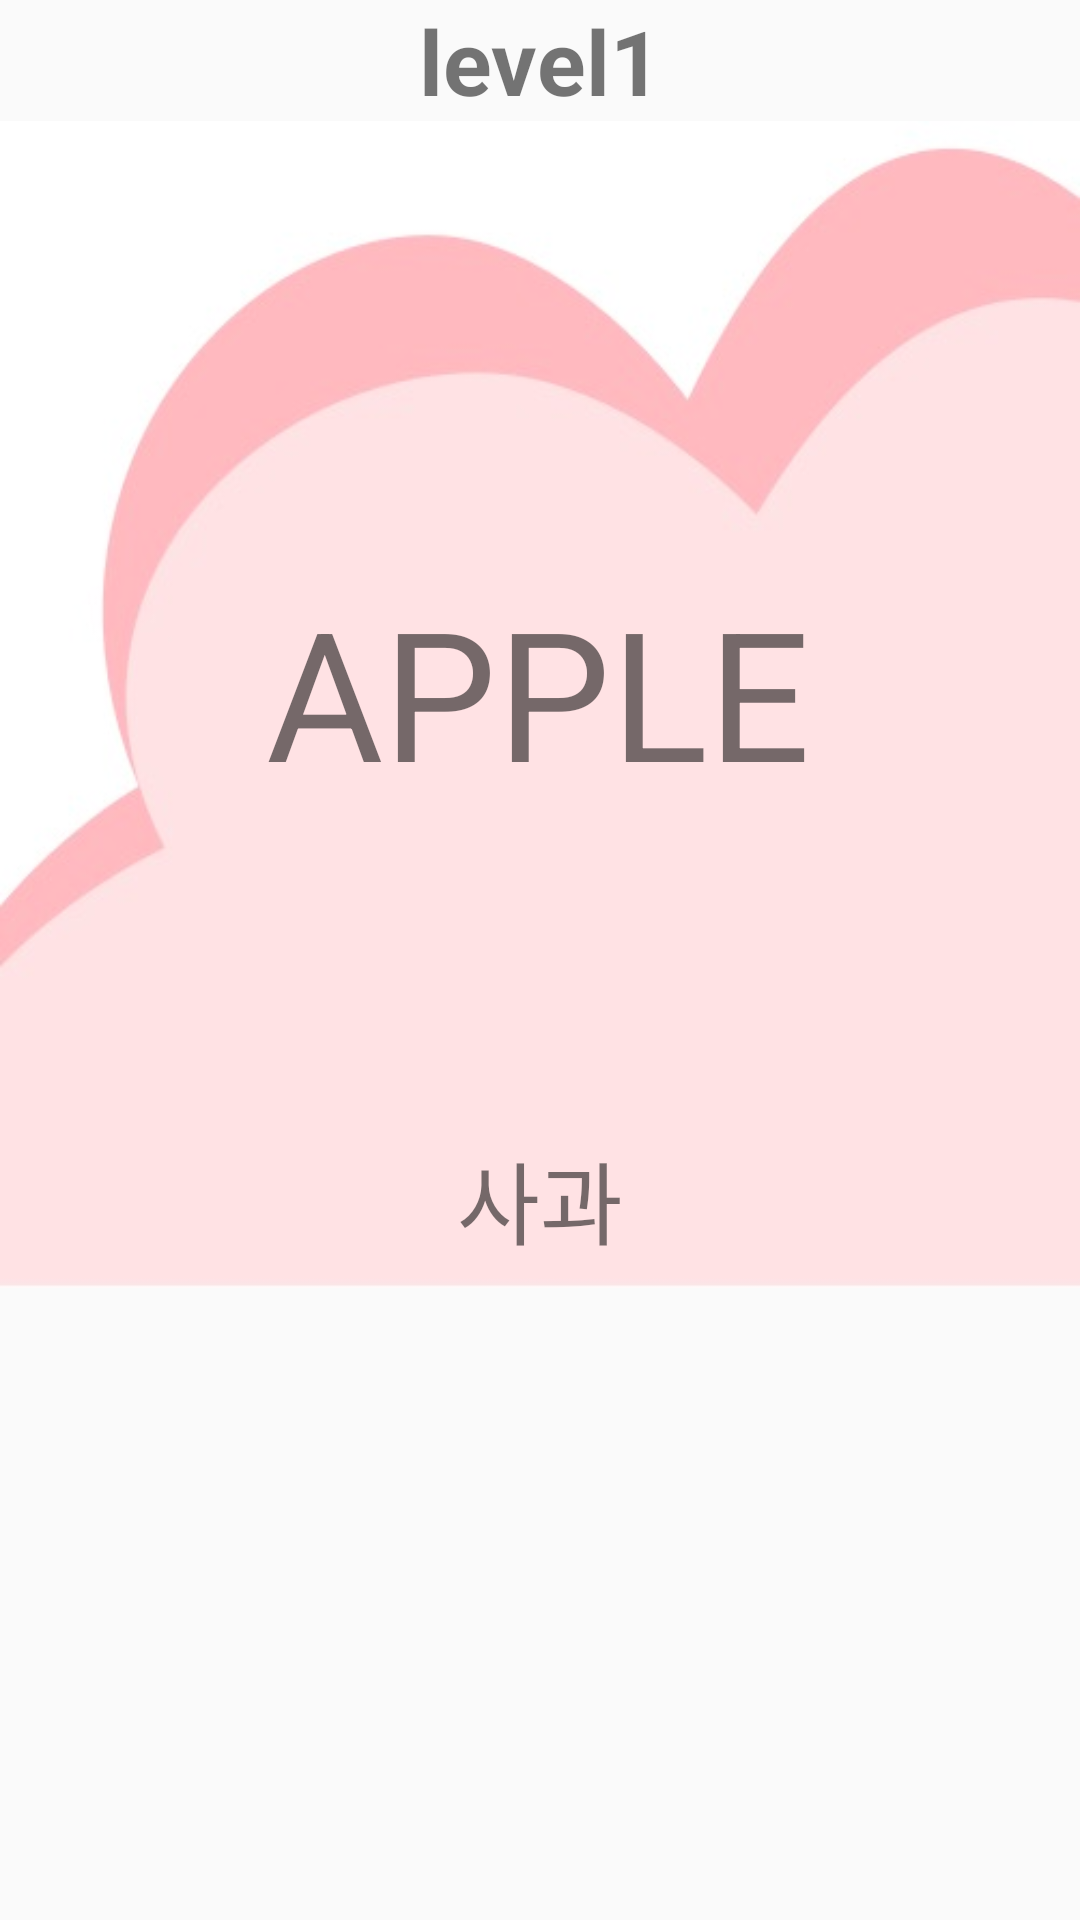

Layout XML and referenced resources for this Android screen:
<!-- AndroidManifest.xml: application theme AppTheme -->
<!-- res/layout/activity_get_word.xml -->
<?xml version="1.0" encoding="utf-8"?>
<LinearLayout
    xmlns:android="http://schemas.android.com/apk/res/android"
    xmlns:tools="http://schemas.android.com/tools"
    xmlns:app="http://schemas.android.com/apk/res-auto"
    android:layout_width="match_parent"
    android:layout_height="match_parent"
    tools:context="hanvoca_v1_release.getWordActivity"


    android:orientation="vertical" android:id="@+id/vocaname">
    <TextView
        android:text="level1"
        android:layout_width="match_parent"
        android:layout_height="wrap_content" android:id="@+id/textView"
        android:textAlignment="center" android:textSize="30sp" android:textStyle="bold"/>
    <android.support.constraint.ConstraintLayout
        android:layout_width="match_parent"
        android:layout_height="389dp" android:paddingTop="150dp" android:background="@drawable/cloudd">
        <TextView
            android:id="@+id/EngShow"
            android:layout_width="wrap_content"
            android:layout_height="wrap_content"

            android:text="APPLE" android:textSize="60sp"

            android:layout_centerInParent="true"
            app:layout_constraintEnd_toEndOf="parent" app:layout_constraintStart_toStartOf="parent"
            app:layout_constraintHorizontal_bias="0.497"
            app:layout_constraintTop_toTopOf="parent" android:layout_marginBottom="8dp"
            app:layout_constraintBottom_toBottomOf="parent" app:layout_constraintVertical_bias="0.0"/>
        <TextView
            android:layout_width="wrap_content"
            android:layout_height="wrap_content"
            android:layout_alignParentStart="true"
            android:id="@+id/KorShow"
            android:text="사과" android:textSize="30sp" android:textAlignment="center"
            android:layout_alignParentEnd="true"
            app:layout_constraintEnd_toEndOf="parent"
            app:layout_constraintStart_toStartOf="parent" android:layout_marginTop="8dp"
            app:layout_constraintTop_toBottomOf="@+id/DelVocaName" android:layout_marginBottom="8dp"
            app:layout_constraintBottom_toBottomOf="parent"/>
    </android.support.constraint.ConstraintLayout>

</LinearLayout>
<!-- resources referenced by this layout -->
<resources>
  <!-- drawable cloudd: jpg bitmap (drawable, 11906 bytes) -->
  <style name="AppTheme" parent="Theme.AppCompat.Light.DarkActionBar">
          
          <item name="windowNoTitle">true</item>
          <item name="colorPrimary">@color/colorPrimary</item>
          <item name="colorPrimaryDark">@color/colorPrimaryDark</item>
          <item name="colorAccent">@color/colorAccent</item>
      </style>
  <color name="colorPrimary">#B9A4EB</color>
  <color name="colorPrimaryDark">#996DE7</color>
  <color name="colorAccent">#FFD1E1</color>
</resources>
